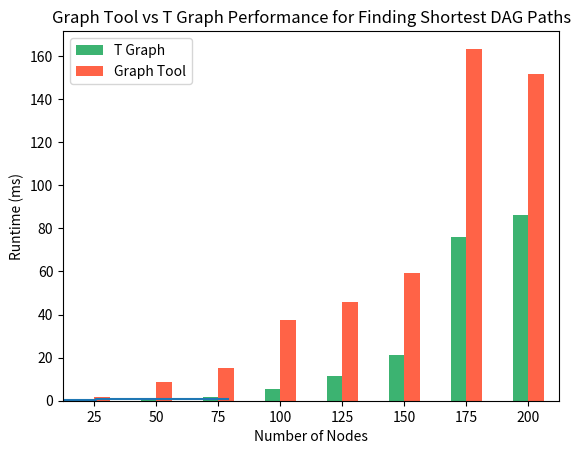

Reproduce this figure in Python.
import matplotlib.pyplot as plt
import numpy as np
import pandas as pd

nodes = [25,50,75,100,125,150,175,200]

graphToolSeries = pd.Series([1.9077062606811523,8.724808692932129,15.401887893676758,37.48791217803955,45.72787284851074,59.198594093322754,163.35787773132324,151.52406692504883,], index = nodes)
tGraphSeries = pd.Series([0.051021575927734375,0.46660900115966797,1.6940593719482422,5.517888069152832,11.269521713256836,21.17624282836914,75.85642337799072,86.13100051879883], index = nodes)

df = pd.DataFrame({"T Graph":tGraphSeries,"Graph Tool":graphToolSeries})

ax = df.plot.bar(color=["mediumseagreen","tomato"], rot=0, title="Graph Tool vs T Graph Performance for Finding Shortest DAG Paths")

ax.set_xlabel("Number of Nodes")
ax.set_ylabel("Runtime (ms)")

plt.show()

ser = pd.Series(np.random.normal(size=100))
print(ser)
ser = ser.sort_values()
ser[len(ser)] = ser.iloc[-1]
cum_dist = np.linspace(0.,1.,len(ser))
ser_cdf = pd.Series(cum_dist, index=ser)
ser_cdf.plot(drawstyle='steps')

plt.show()